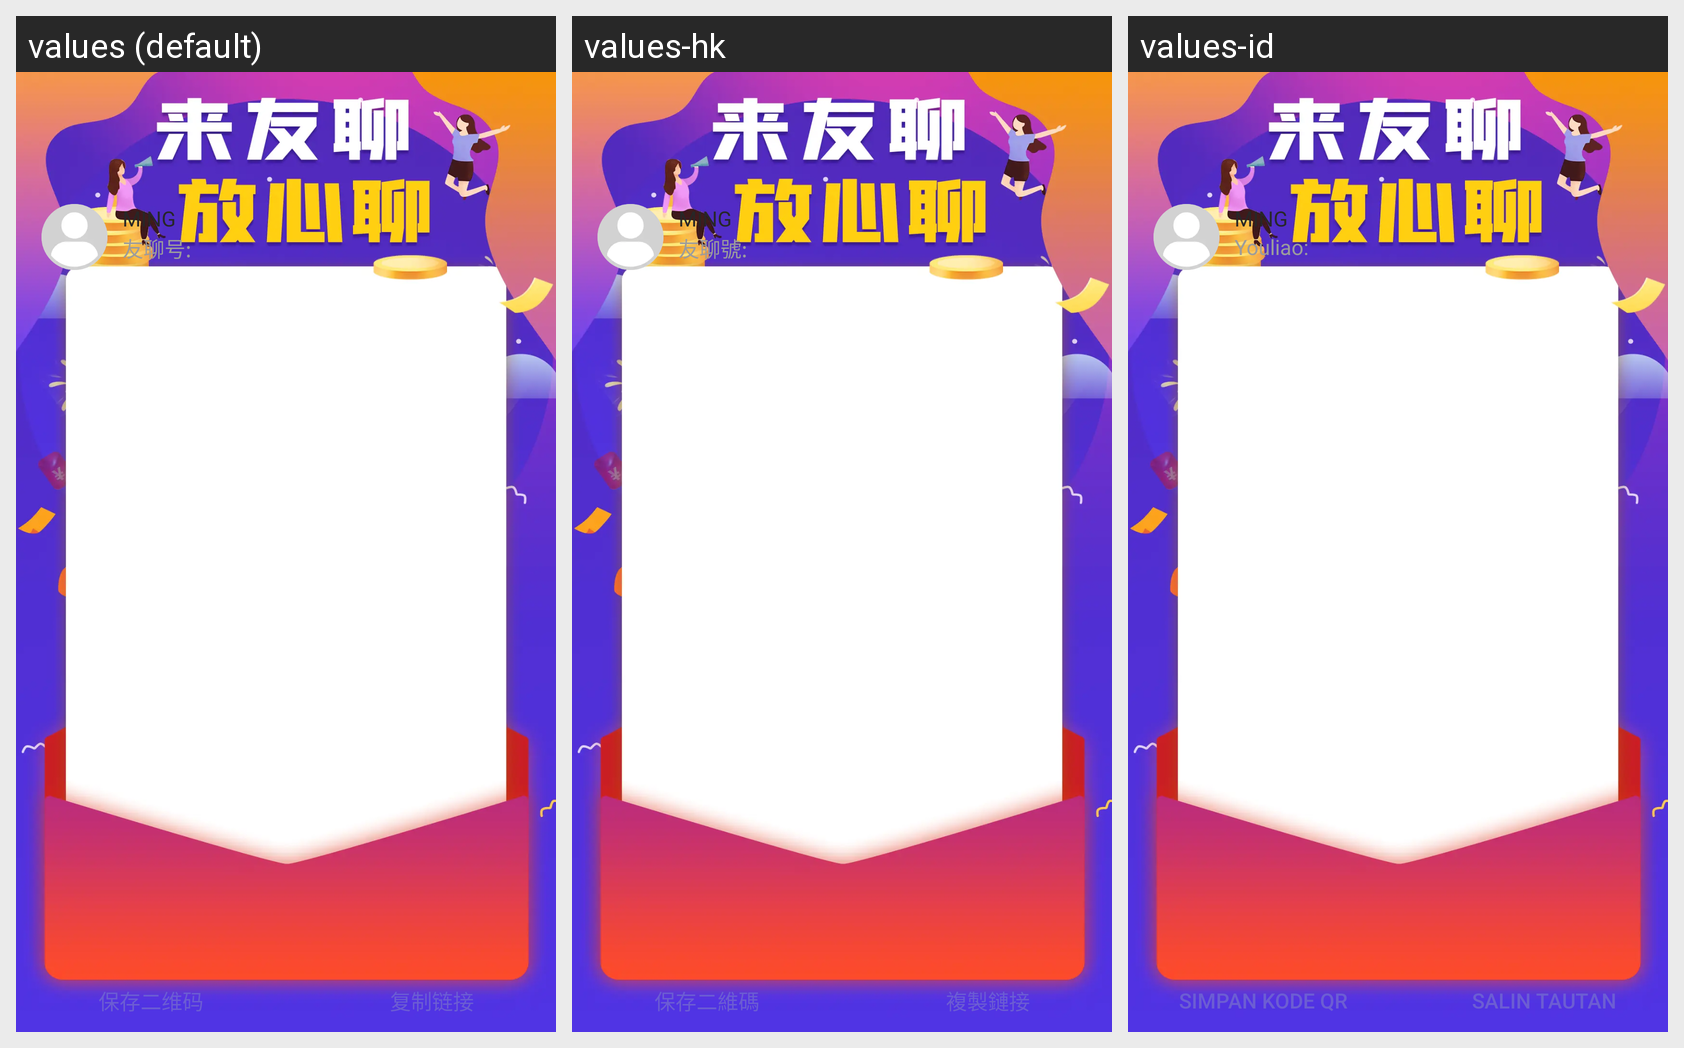

Translations of the strings shown on this Android screen, per locale in the grid:
Android screen res/layout/activity_share_code.xml rendered under 3 locales, left to right: values (default), values-hk, values-id. Device: Nexus 5 (rendered at 1080×1920; each locale shown at half size, 540×960, under a caption strip naming it); theme AppTheme.
Other locales in the repository, not shown: values-en, values-es, values-hi, values-in, values-my, values-ph, values-pt, values-th, values-vi.
Strings drawn on this screen, with the default value and each locale's value (text and hints the layout hard-codes, and strings that could not be matched under every locale, appear in the picture but are not listed):

youliaohao
  values: 友聊号:
  values-hk: 友聊號:
  values-id: Youliao:

baocunerweima
  values: 保存二维码
  values-hk: 保存二維碼
  values-id: Simpan Kode QR

fuzhilianjie
  values: 复制链接
  values-hk: 複製鏈接
  values-id: Salin Tautan
